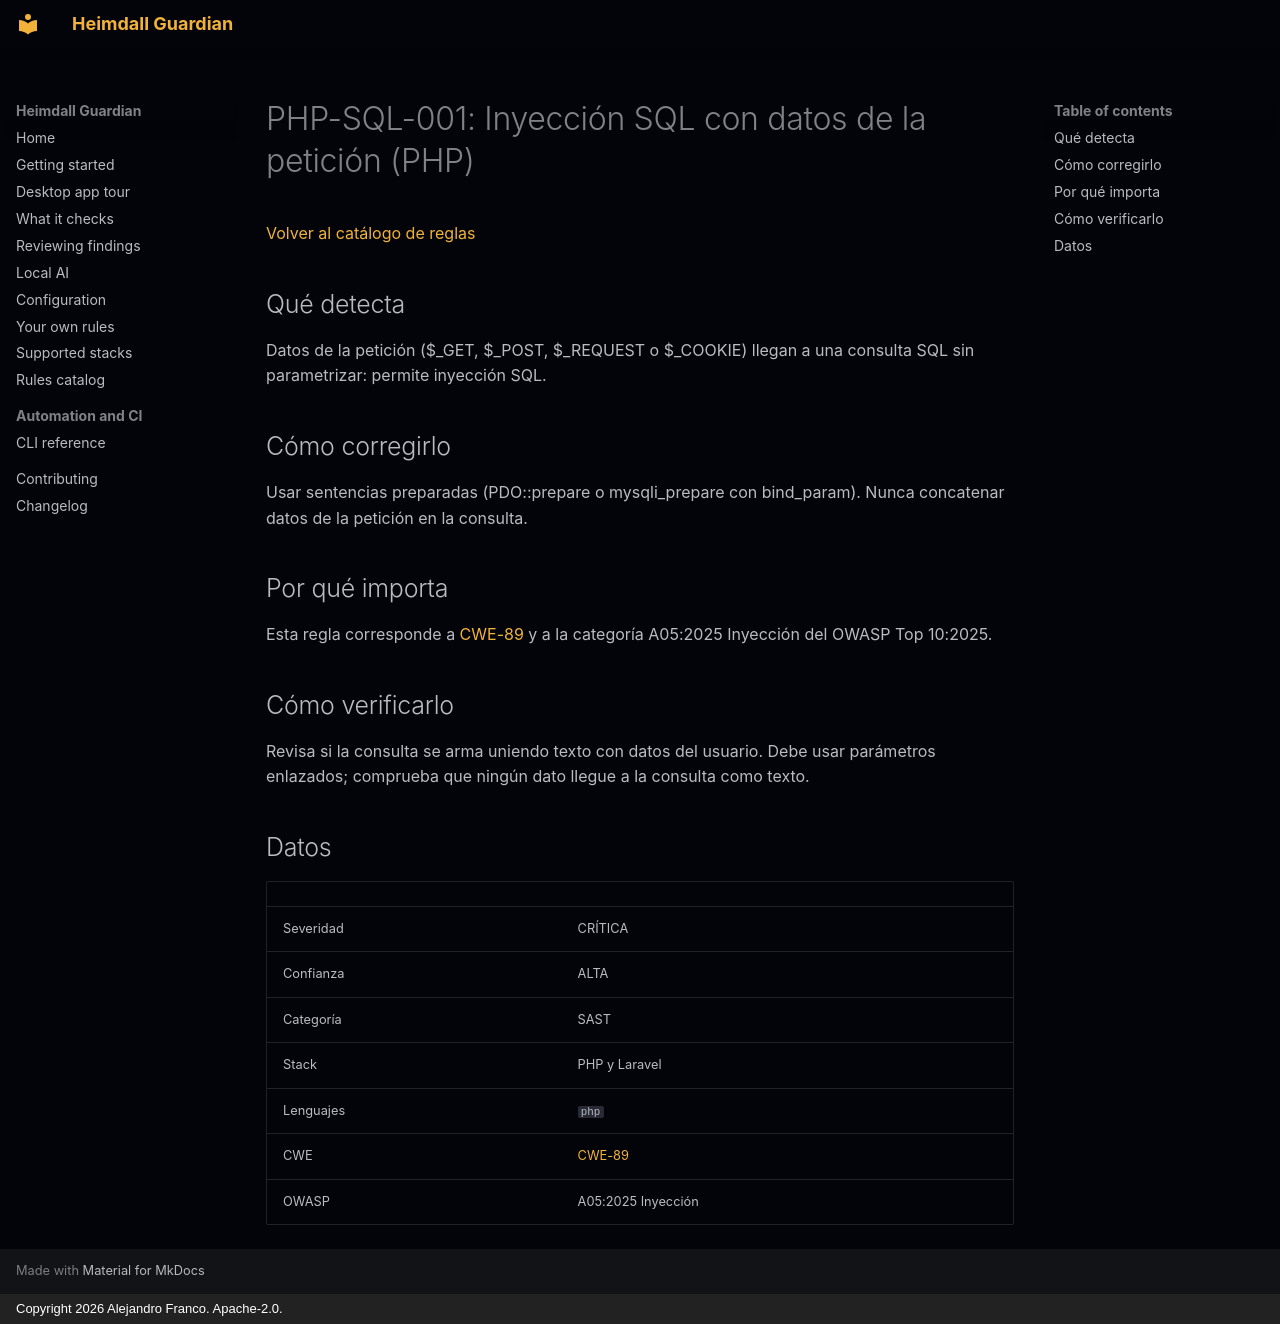

repository: jafrancov/heimdall-guardian · page: rules/PHP-SQL-001.es/index.html · generator: mkdocs · copyright: Copyright 2026 Alejandro Franco. Apache-2.0.

# PHP-SQL-001: Inyección SQL con datos de la petición (PHP)

[Volver al catálogo de reglas](index.es.md)

## Qué detecta

Datos de la petición ($_GET, $_POST, $_REQUEST o $_COOKIE) llegan a una consulta SQL sin parametrizar: permite inyección SQL.

## Cómo corregirlo

Usar sentencias preparadas (PDO::prepare o mysqli_prepare con bind_param). Nunca concatenar datos de la petición en la consulta.

## Por qué importa

Esta regla corresponde a [CWE-89](https://cwe.mitre.org/data/definitions/89.html) y a la categoría A05:2025 Inyección del OWASP Top 10:2025.

## Cómo verificarlo

Revisa si la consulta se arma uniendo texto con datos del usuario. Debe usar parámetros enlazados; comprueba que ningún dato llegue a la consulta como texto.

## Datos

| | |
|---|---|
| Severidad | CRÍTICA |
| Confianza | ALTA |
| Categoría | SAST |
| Stack | PHP y Laravel |
| Lenguajes | `php` |
| CWE | [CWE-89](https://cwe.mitre.org/data/definitions/89.html) |
| OWASP | A05:2025 Inyección |
